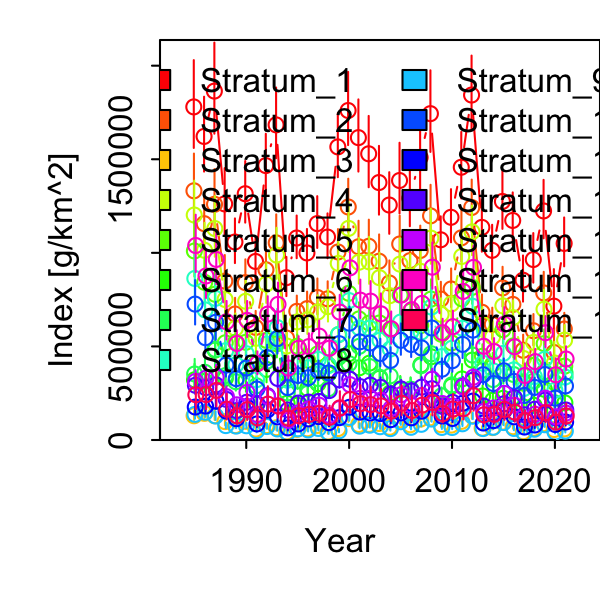

Values plotted in this chart, from the file beside it:
Category, Time, Stratum, Units, Estimate, Std. Error for Estimate, Std. Error for ln(Estimate)
1, 1985, Stratum_1, [g/km^2], 1779731, 233833, 0.1314
1, 1986, Stratum_1, [g/km^2], 1621922, 199442, 0.123
1, 1987, Stratum_1, [g/km^2], 1864246, 242623, 0.1301
1, 1988, Stratum_1, [g/km^2], 1261487, 177805, 0.1409
1, 1989, Stratum_1, [g/km^2], 1057957, 119030, 0.1125
1, 1990, Stratum_1, [g/km^2], 1315812, 163986, 0.1246
1, 1991, Stratum_1, [g/km^2], 954032, 117215, 0.1229
1, 1992, Stratum_1, [g/km^2], 1466323, 160473, 0.1094
1, 1993, Stratum_1, [g/km^2], 1683790, 188542, 0.112
1, 1994, Stratum_1, [g/km^2], 867311, 104372, 0.1203
1, 1995, Stratum_1, [g/km^2], 1079344, 113742, 0.1054
1, 1996, Stratum_1, [g/km^2], 999469, 120440, 0.1205
1, 1997, Stratum_1, [g/km^2], 1156275, 137893, 0.1193
1, 1998, Stratum_1, [g/km^2], 1084349, 119594, 0.1103
1, 1999, Stratum_1, [g/km^2], 1565997, 170658, 0.109
1, 2000, Stratum_1, [g/km^2], 1760506, 195113, 0.1108
1, 2001, Stratum_1, [g/km^2], 1615589, 192288, 0.119
1, 2002, Stratum_1, [g/km^2], 1529230, 189910, 0.1242
1, 2003, Stratum_1, [g/km^2], 1375595, 183122, 0.1331
1, 2004, Stratum_1, [g/km^2], 1255569, 163995, 0.1306
1, 2005, Stratum_1, [g/km^2], 1386514, 188260, 0.1358
1, 2006, Stratum_1, [g/km^2], 1291821, 158892, 0.123
1, 2007, Stratum_1, [g/km^2], 1509578, 179574, 0.119
1, 2008, Stratum_1, [g/km^2], 1743737, 217332, 0.1246
1, 2009, Stratum_1, [g/km^2], 1069752, 118449, 0.1107
1, 2010, Stratum_1, [g/km^2], 1189918, 141506, 0.1189
1, 2011, Stratum_1, [g/km^2], 1457391, 177260, 0.1216
1, 2012, Stratum_1, [g/km^2], 1843157, 199530, 0.1083
1, 2013, Stratum_1, [g/km^2], 1136052, 137745, 0.1212
1, 2014, Stratum_1, [g/km^2], 1013462, 128010, 0.1263
1, 2015, Stratum_1, [g/km^2], 1274619, 155388, 0.1219
1, 2016, Stratum_1, [g/km^2], 1173118, 140867, 0.1201
1, 2017, Stratum_1, [g/km^2], 853849, 122800, 0.1438
1, 2018, Stratum_1, [g/km^2], 964228, 131759, 0.1366
1, 2019, Stratum_1, [g/km^2], 1223933, 155581, 0.1271
1, 2020, Stratum_1, [g/km^2], 715265, 174531, 0.244
1, 2021, Stratum_1, [g/km^2], 1050344, 130202, 0.124
1, 1985, Stratum_2, [g/km^2], 1331536, 185400, 0.1392
1, 1986, Stratum_2, [g/km^2], 1156001, 154020, 0.1332
1, 1987, Stratum_2, [g/km^2], 1259368, 175220, 0.1391
1, 1988, Stratum_2, [g/km^2], 849050, 129055, 0.152
1, 1989, Stratum_2, [g/km^2], 673179, 81430, 0.121
1, 1990, Stratum_2, [g/km^2], 840722, 116077, 0.1381
1, 1991, Stratum_2, [g/km^2], 601609, 82207, 0.1366
1, 1992, Stratum_2, [g/km^2], 909529, 113848, 0.1252
1, 1993, Stratum_2, [g/km^2], 1053386, 141950, 0.1348
1, 1994, Stratum_2, [g/km^2], 544670, 73865, 0.1356
1, 1995, Stratum_2, [g/km^2], 687454, 79268, 0.1153
1, 1996, Stratum_2, [g/km^2], 701907, 85579, 0.1219
1, 1997, Stratum_2, [g/km^2], 761427, 95519, 0.1254
1, 1998, Stratum_2, [g/km^2], 754342, 88138, 0.1168
1, 1999, Stratum_2, [g/km^2], 1004798, 115186, 0.1146
1, 2000, Stratum_2, [g/km^2], 1244904, 142716, 0.1146
1, 2001, Stratum_2, [g/km^2], 1032541, 130222, 0.1261
1, 2002, Stratum_2, [g/km^2], 1035208, 133110, 0.1286
1, 2003, Stratum_2, [g/km^2], 955444, 133115, 0.1393
1, 2004, Stratum_2, [g/km^2], 838878, 112581, 0.1342
1, 2005, Stratum_2, [g/km^2], 1047221, 141402, 0.135
1, 2006, Stratum_2, [g/km^2], 958270, 119555, 0.1248
1, 2007, Stratum_2, [g/km^2], 1012481, 124773, 0.1232
... 495 more rows
